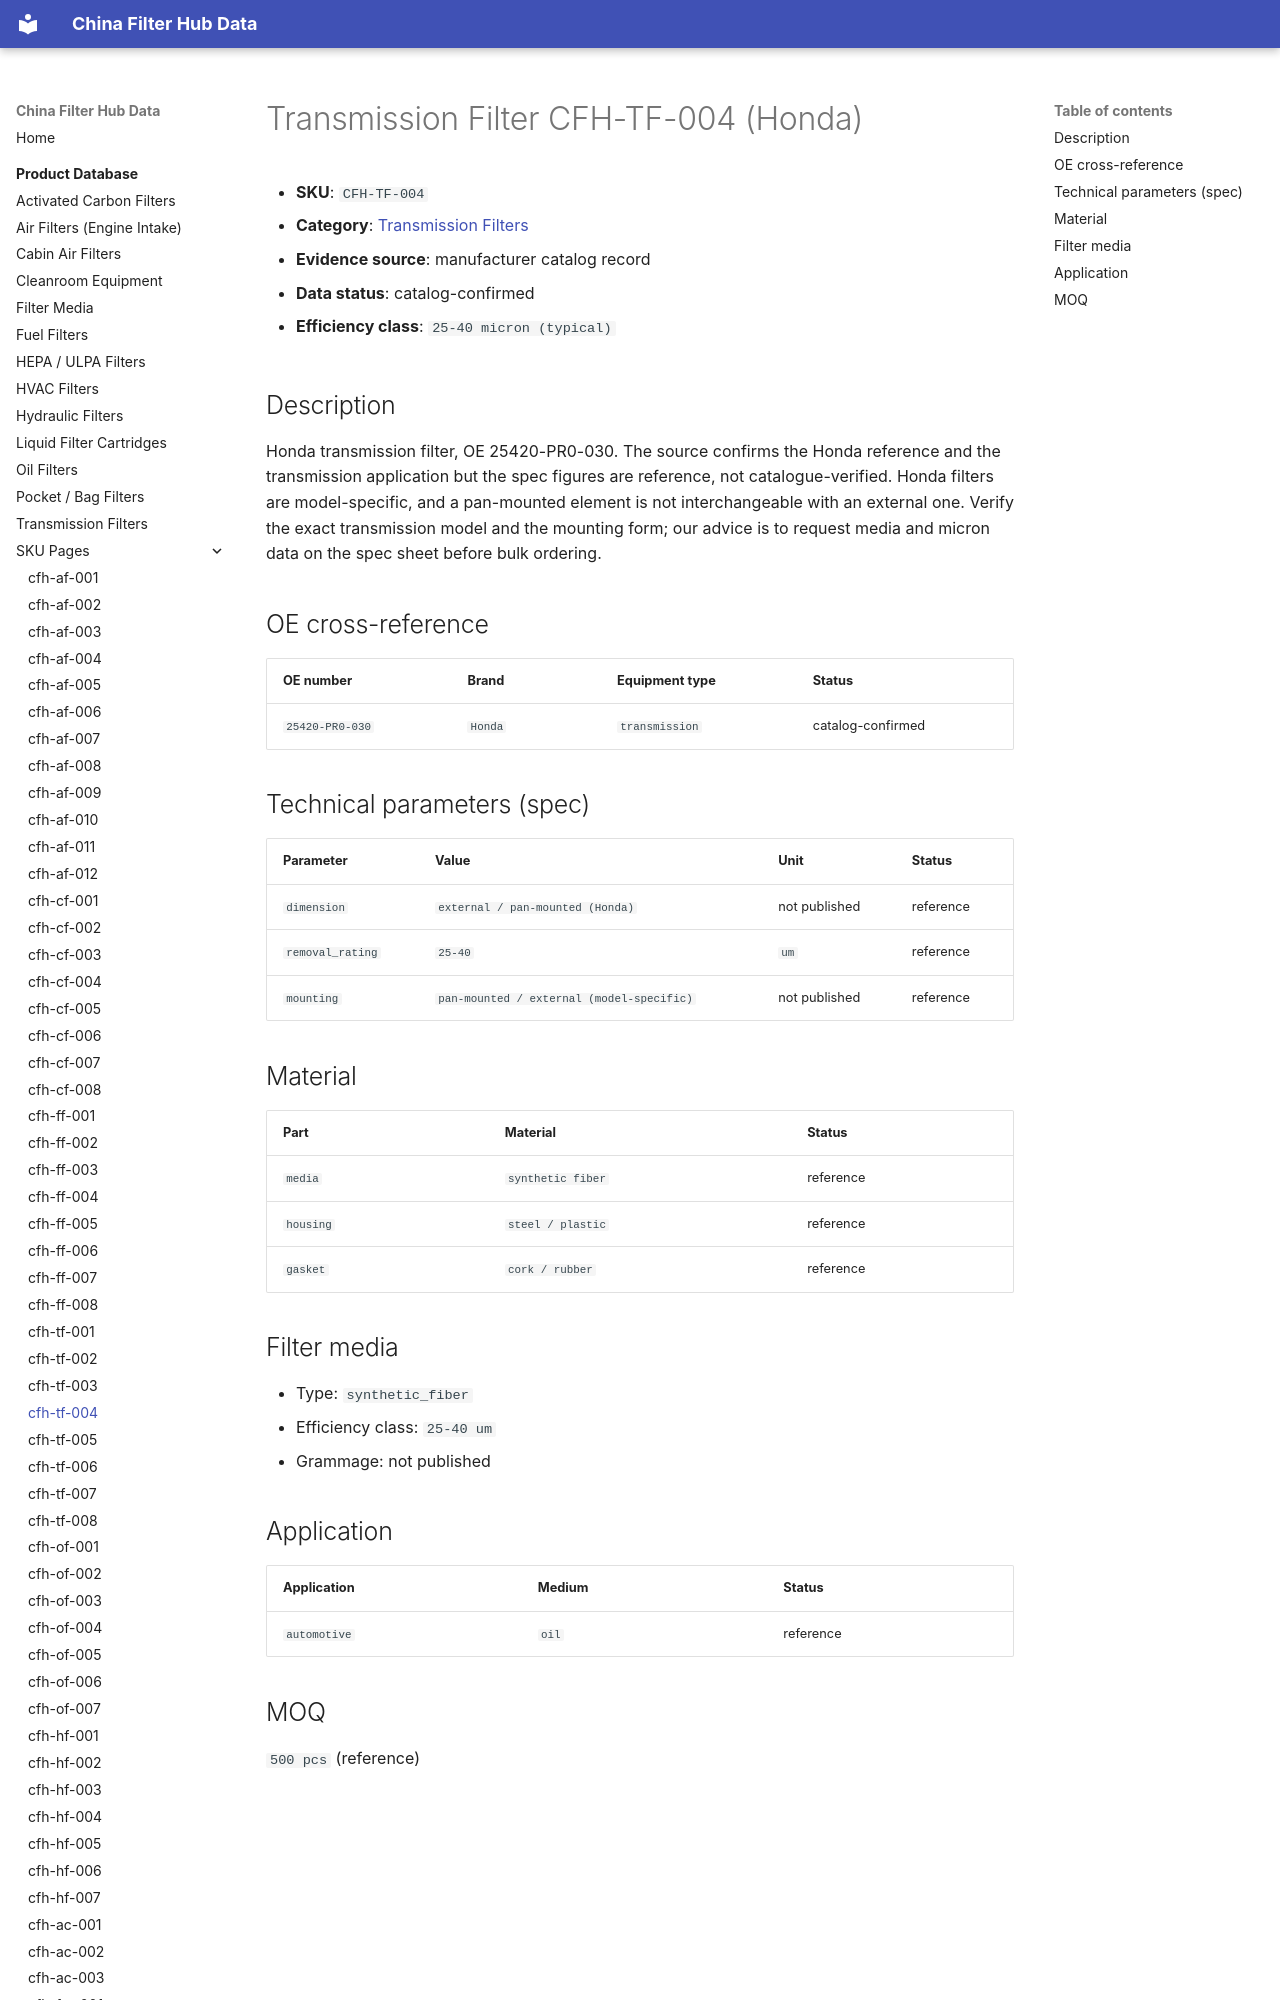

repository: martinxionbiotech-max/data.filterhub · page: products/cfh-tf-004/index.html · generator: mkdocs

# Transmission Filter CFH-TF-004 (Honda)

<!-- AUTO-GENERATED: edit the dataset (data/products.json), then rerun scripts/build-product-pages.py. Do not hand-edit values. -->

- **SKU**: `CFH-TF-004`
- **Category**: [Transmission Filters](transmission-filters.md)
- **Evidence source**: manufacturer catalog record
- **Data status**: catalog-confirmed

- **Efficiency class**: `25-40 micron (typical)`

## Description

Honda transmission filter, OE 25420-PR0-030. The source confirms the Honda reference and the transmission application but the spec figures are reference, not catalogue-verified. Honda filters are model-specific, and a pan-mounted element is not interchangeable with an external one. Verify the exact transmission model and the mounting form; our advice is to request media and micron data on the spec sheet before bulk ordering.
